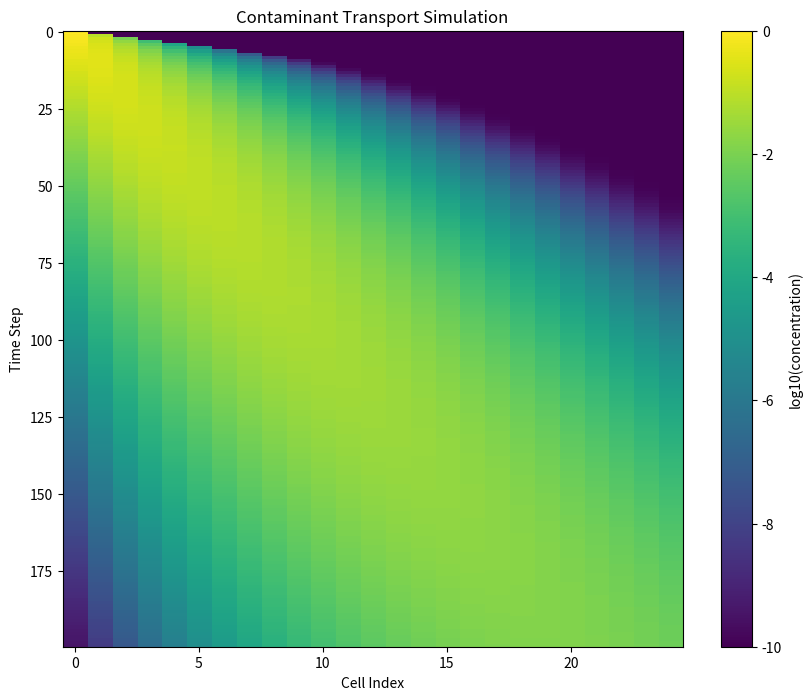
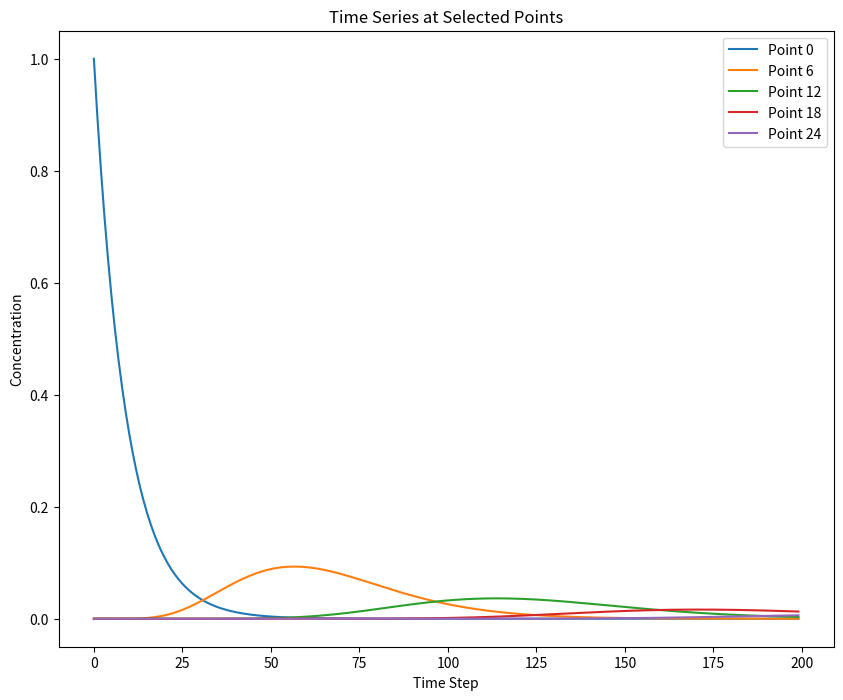

Source code (Python) for these figures, in order:
import numpy as np
import matplotlib.pyplot as plt

# Parametry simulace
N = 25  # počet buněk
T = 200  # počet časových kroků
p = 0.9  # pravděpodobnost zůstání kontaminantu v buňce, konstantní pro všechny buňky
q = 0.95  # pravděpodobnost přesunu kontaminantu do další buňky, konstantní pro všechny buňky

# Inicializace stavu systému
C = np.zeros((T, N))  # Matice kontaminantu v čase a prostoru
C[0, 0] = 1.0  # plná koncentrace v první buňce na začátku

# Simulace transportu kontaminantu včetně rozpouštění
for t in range(1, T):
    # Zůstává v buňce
    stay = C[t - 1] * p
    # Přesun do další buňky
    move = np.roll(C[t - 1] * (1 - p) * q, 1)
    move[0] = 0  # Na začátku řady se kontaminant nemůže přesunout z 'leva'
    # Rozpouštění kontaminantu do okolí
    dissolve = C[t - 1] * (1 - p) * (1 - q)

    # Aktualizace koncentrace v buňce
    C[t] = stay + move - dissolve

plt.figure(figsize=(10, 8))
plt.imshow(np.log10(C + 1e-10), aspect='auto', cmap='viridis')
plt.colorbar(label='log10(concentration)')
plt.xlabel('Cell Index')
plt.ylabel('Time Step')
plt.title('Contaminant Transport Simulation')
plt.show()

selected_points = [0, N // 4, N // 2, 3 * N // 4, N - 1]

plt.figure(figsize=(10, 8))
for point in selected_points:
    plt.plot(range(T), C[:, point], label=f'Point {point}')

plt.xlabel('Time Step')
plt.ylabel('Concentration')
plt.title('Time Series at Selected Points')
plt.legend()
plt.show()
